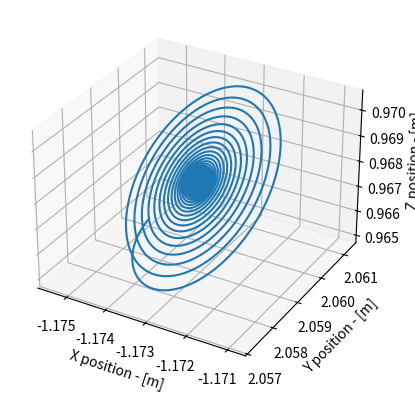

Reproduce this figure in Python.
import numpy as np
from mpl_toolkits.mplot3d import Axes3D
import matplotlib.pyplot as plt
from scipy.integrate import odeint

class Chaos():
    def __init__(self,initial,dt=0.01,t_final =1e2,name = None):
        self.ic = initial
        self.dt = dt
        self.name = name
        N = int(t_final/dt)
        self.t = np.linspace(0,t_final,N)
        self.Solution = None
        if self.name != None:
            self.sim()
            self.graph()
        else:
            print('Give valid system')

    def lorenz(self,State,t):
        sigma = 10
        rho =28
        beta = 8/3

        x,y,z = State

        State_dot = np.zeros(3)

        State_dot[0] = sigma*(y-x)
        State_dot[1] = x*(rho - z) - y
        State_dot[2] = x*y - beta*z
        
        return State_dot
    
    def rossler(self,State,t):
        a = 0.2
        b =0.2
        c = 5.7

        x,y,z = State

        State_dot = np.zeros(3)
        State_dot[0] = -y -z
        State_dot[1] = x +a*y
        State_dot[2] = b + z*(x - c)
        
        return State_dot
    
    def aizawa(self,State,t):
        a = 0.95
        b = 0.7
        c = 0.6
        d = 3.5
        e = 0.25
        f = 0.1

        x,y,z = State

        State_dot = np.zeros(3)
        State_dot[0] = x*(z-b) - d*y
        State_dot[1] = d*x +y*(z-b)
        State_dot[2] = c + a*z -(z**3)/(3) - (x**2 + y**2)*(1+ e*z) + f*z*x**3

        return State_dot

    def thomas(self,State,t):
        b = 0.3

        x,y,z = State

        State_dot = np.zeros(3)
        State_dot[0] = np.sin(y) - b*x
        State_dot[1] = np.sin(z) - b*y
        State_dot[2] = np.sin(x) - b*z

        return State_dot

    def fun(self,State,t):
        b = 0.4
        x,y,z = State

        State_dot = np.zeros(3)
        State_dot[0] = np.cos(y) - b*(x)
        State_dot[1] = np.sin(z) - b*(y)
        State_dot[2] = np.cos(x) - b*(z)

        return State_dot

    def sim(self):
        if self.name == 'Lorenz':
            self.Solution = odeint(self.lorenz,self.ic,self.t)
        if self.name == 'Rossler':
            self.Solution = odeint(self.rossler,self.ic,self.t)
        if self.name == 'Aizawa':
            self.Solution = odeint(self.aizawa,self.ic,self.t)
        if self.name == 'Thomas':
            self.Solution = odeint(self.thomas,self.ic,self.t)
        if self.name == 'Fun':
            self.Solution = odeint(self.fun,self.ic,self.t)
            
    def graph(self):

        fig = plt.figure()
        ax = fig.add_subplot(111, projection='3d')
        ax.plot(self.Solution[:,0], self.Solution[:,1], self.Solution[:,2])
        ax.set_xlabel('X position - [m]')
        ax.set_ylabel('Y position - [m]')
        ax.set_zlabel('Z position - [m]')

         
if __name__ == '__main__':
    ic_aizawa = np.array([0.1,0,0])
    ic_rossler = np.array([1,1,1])
    ic_lorenz = np.array([1,1,1])
    ic_thomas = np.array([0,0,1])
    ic_fun = np.array([-1.175,2.06,0.965])

    # Available Names = Lorenz, Rossler, Aizawa, Thomas
    #Lorenz = Chaos(ic_lorenz,name='Lorenz')
    #Rossler = Chaos(ic_rossler,name='Rossler')
    #Aizawa = Chaos(ic_aizawa,name='Aizawa')
    #Thomas = Chaos(ic_thomas,name='Thomas')
    Fun = Chaos(ic_fun,name='Fun',t_final=1e4)
    plt.show()